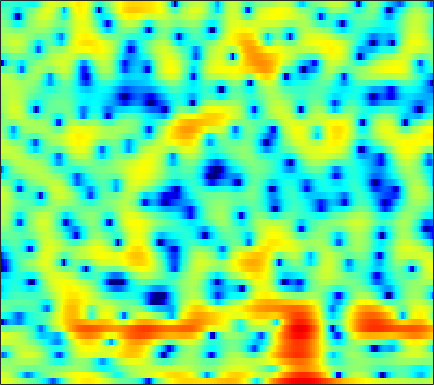

Source data for this figure (header and first rows):
4.0052, 3.9481, 3.8069, 3.5988, 3.3896, 3.0454, 2.6459, 2.3104, 1.8154, 1.2927, 0.74341, 0.34022, -0.20181, -0.73165, -1.1316, -1.6751, -2.269, -2.7775, -3.5781, -4.5806, -5.8924, -7.1184, -9.1189, -11.442
3.103, 3.032, 2.788, 2.359, 1.906, 1.113, 0.07131, -0.8948, -2.483, -4.488, -6.983, -9.095, -11.26, -10.77, -9.091, -6.777, -4.891, -3.77, -2.592, -1.689, -0.9902, -0.5637, -0.07824, 0.3506
1.278, 1.281, 1.216, 1.087, 0.9497, 0.7194, 0.4503, 0.2349, -0.06181, -0.3499, -0.6033, -0.7567, -0.8933, -0.9533, -0.9545, -0.9136, -0.8313, -0.7572, -0.6562, -0.5669, -0.4913, -0.4407, -0.3773, -0.3103
0.3162, 0.2361, 0.2292, 0.333, 0.4747, 0.7093, 0.9593, 1.141, 1.357, 1.522, 1.631, 1.677, 1.692, 1.643, 1.559, 1.386, 1.132, 0.8913, 0.4905, -0.008834, -0.6054, -1.117, -1.871, -2.688
-9.347, -11.86, -9.635, -5.756, -3.522, -1.313, 0.2829, 1.193, 2.118, 2.772, 3.208, 3.416, 3.552, 3.537, 3.434, 3.176, 2.784, 2.406, 1.768, 0.9645, -0.02086, -0.9074, -2.334, -4.157
-1.054, -1.405, -1.355, -0.8351, -0.2866, 0.487, 1.189, 1.623, 2.08, 2.386, 2.543, 2.571, 2.501, 2.298, 2.066, 1.66, 1.147, 0.7052, 0.03943, -0.7037, -1.498, -2.128, -2.941, -3.68
3.467, 3.204, 2.941, 2.763, 2.674, 2.596, 2.524, 2.457, 2.342, 2.163, 1.895, 1.631, 1.177, 0.6192, 0.1517, -0.5425, -1.306, -1.904, -2.735, -3.603, -4.546, -5.31, -6.442, -7.741
4.458, 4.089, 3.676, 3.353, 3.16, 2.944, 2.749, 2.583, 2.311, 1.953, 1.481, 1.022, 0.2452, -0.7382, -1.638, -3.064, -4.728, -6.003, -7.356, -7.871, -7.626, -7.299, -7.032, -7.183
-0.4895, -1.166, -1.491, -1.365, -1.159, -0.8971, -0.7316, -0.6584, -0.6274, -0.6706, -0.7636, -0.9199, -1.282, -1.958, -2.743, -4.232, -6.426, -8.591, -11.55, -11.29, -8.048, -5.778, -3.389, -1.592
-16.23, -18.46, -12.67, -9.7, -8.758, -8.62, -9.389, -10.29, -11.21, -10.58, -8.796, -7.408, -5.88, -4.859, -4.396, -3.977, -3.724, -3.589, -3.292, -2.77, -2.033, -1.357, -0.2957, 0.8336
-3.281, -4.001, -4.765, -5.495, -6.14, -7.321, -9.009, -10.52, -12.19, -11.76, -9.524, -7.832, -6.041, -4.755, -4.089, -3.449, -3.074, -2.935, -2.808, -2.625, -2.293, -1.883, -1.06, 0.05033
-0.03625, -0.414, -0.8899, -1.342, -1.677, -2.089, -2.463, -2.685, -2.844, -2.86, -2.701, -2.529, -2.302, -2.163, -2.141, -2.334, -2.846, -3.487, -4.801, -6.847, -9.851, -12, -10.37, -5.9
-1.844, -1.747, -1.613, -1.49, -1.423, -1.357, -1.332, -1.323, -1.319, -1.316, -1.348, -1.381, -1.448, -1.577, -1.726, -2.049, -2.518, -2.974, -3.762, -4.739, -5.638, -5.911, -5.173, -3.361
-6.601, -5.57, -4.495, -3.708, -3.272, -2.869, -2.615, -2.514, -2.475, -2.517, -2.61, -2.696, -2.798, -2.869, -2.893, -2.84, -2.689, -2.542, -2.281, -1.921, -1.462, -1.024, -0.2961, 0.5592
-7.87, -6.765, -5.614, -4.783, -4.32, -3.914, -3.717, -3.704, -3.876, -4.264, -4.817, -5.308, -6, -6.482, -6.54, -6.046, -5.056, -4.152, -2.875, -1.648, -0.5184, 0.2671, 1.229, 2.097
-6.102, -5.815, -5.366, -4.918, -4.616, -4.289, -4.141, -4.173, -4.471, -5.136, -6.326, -7.716, -10.64, -16.23, -27.1, -16.76, -9.714, -6.59, -3.633, -1.494, 0.1472, 1.137, 2.197, 3.035
-8.049, -8.042, -7.637, -6.871, -6.212, -5.351, -4.627, -4.235, -3.913, -3.875, -4.128, -4.463, -5.041, -5.477, -5.453, -4.695, -3.365, -2.207, -0.6697, 0.6703, 1.756, 2.399, 3.042, 3.464
-18.55, -19.91, -16.37, -12.24, -9.795, -7.297, -5.408, -4.292, -3.169, -2.32, -1.694, -1.305, -0.86, -0.4193, -0.04701, 0.5182, 1.163, 1.679, 2.329, 2.886, 3.29, 3.459, 3.484, 3.246
-17.27, -16.79, -14.53, -11.41, -9.278, -6.846, -4.915, -3.743, -2.506, -1.57, -0.8372, -0.3847, 0.1705, 0.7352, 1.18, 1.793, 2.433, 2.904, 3.447, 3.842, 4.042, 4.024, 3.728, 3.04
-14.76, -12.29, -9.765, -7.64, -6.3, -4.794, -3.644, -3.005, -2.454, -2.22, -2.233, -2.336, -2.418, -2.177, -1.692, -0.6629, 0.5848, 1.492, 2.55, 3.37, 3.884, 4.065, 4.006, 3.611
-7.931, -6.912, -5.567, -4.414, -3.704, -2.991, -2.566, -2.488, -2.753, -3.497, -4.975, -6.755, -10.8, -17.75, -14.56, -7.526, -3.344, -1.222, 0.8451, 2.291, 3.245, 3.693, 3.979, 3.98
-3.774, -3.29, -2.694, -2.21, -1.948, -1.73, -1.704, -1.818, -2.157, -2.751, -3.595, -4.337, -5.351, -5.729, -5.252, -3.707, -1.856, -0.5793, 0.8943, 2.001, 2.776, 3.147, 3.402, 3.392
-1.729, -1.462, -1.251, -1.165, -1.173, -1.27, -1.459, -1.607, -1.804, -1.968, -2.025, -1.984, -1.754, -1.357, -0.9347, -0.2355, 0.5362, 1.106, 1.792, 2.313, 2.638, 2.738, 2.679, 2.376
0.08718, 0.09281, -0.08222, -0.4744, -0.9003, -1.627, -2.432, -3.007, -3.541, -3.58, -3.103, -2.505, -1.528, -0.528, 0.191, 1.048, 1.773, 2.242, 2.693, 2.963, 3.017, 2.905, 2.518, 1.872
1.805, 1.623, 1.121, 0.2528, -0.6951, -2.45, -5.002, -7.758, -13, -14.21, -8.722, -5.654, -2.8, -0.7791, 0.3752, 1.573, 2.453, 2.941, 3.369, 3.576, 3.542, 3.349, 2.841, 2.02
2.186, 2.041, 1.59, 0.8299, 0.04088, -1.333, -3.052, -4.469, -6.075, -6.332, -5.104, -3.818, -2.165, -0.7736, 0.06501, 0.958, 1.642, 2.001, 2.362, 2.557, 2.589, 2.497, 2.205, 1.653
2, 1.991, 1.768, 1.349, 0.9282, 0.2672, -0.4318, -0.9108, -1.403, -1.661, -1.663, -1.543, -1.303, -1.042, -0.8692, -0.7085, -0.5934, -0.4972, -0.3237, -0.08376, 0.2147, 0.4394, 0.6722, 0.7783
2.55, 2.53, 2.322, 1.93, 1.544, 0.9647, 0.3584, -0.06988, -0.5591, -0.9403, -1.217, -1.377, -1.611, -1.979, -2.382, -3.133, -4.122, -4.827, -5.368, -4.864, -3.516, -2.35, -0.9522, 0.1561
3.288, 3.081, 2.615, 1.913, 1.244, 0.1848, -0.9718, -1.824, -2.7, -3.085, -3.014, -2.815, -2.631, -2.787, -3.248, -4.496, -6.905, -10.15, -19.54, -14.53, -7.075, -3.964, -1.2, 0.6267
2.596, 2.23, 1.55, 0.5688, -0.4342, -2.306, -5.073, -8.133, -14.23, -14.48, -8.754, -6.07, -3.853, -2.612, -2.161, -2.028, -2.271, -2.505, -2.564, -2.028, -0.9511, -0.01103, 1.177, 2.132
-0.4855, -0.67, -0.9493, -1.364, -1.858, -2.823, -4.18, -5.342, -6.576, -6.492, -5.108, -3.814, -2.279, -1.101, -0.4479, 0.1591, 0.5752, 0.8217, 1.103, 1.407, 1.726, 1.969, 2.251, 2.439
-7.035, -6.056, -4.544, -3.333, -2.686, -2.124, -1.809, -1.649, -1.434, -1.108, -0.6503, -0.2492, 0.3176, 0.8365, 1.167, 1.528, 1.789, 1.917, 2.017, 2.04, 1.991, 1.906, 1.724, 1.467
-13.26, -9.269, -5.663, -3.34, -2.112, -0.9322, -0.1112, 0.3474, 0.8112, 1.173, 1.471, 1.654, 1.865, 2.02, 2.103, 2.166, 2.154, 2.089, 1.935, 1.664, 1.282, 0.9026, 0.2829, -0.452
-2.403, -1.954, -1.11, -0.2203, 0.3929, 1.061, 1.569, 1.847, 2.107, 2.239, 2.275, 2.247, 2.15, 2.007, 1.884, 1.698, 1.493, 1.32, 1.036, 0.6323, 0.04464, -0.5637, -1.67, -3.217
1.734, 1.83, 2.013, 2.204, 2.332, 2.469, 2.533, 2.52, 2.406, 2.173, 1.805, 1.456, 0.8934, 0.2889, -0.1495, -0.6262, -0.8898, -0.9513, -0.9568, -0.9692, -1.176, -1.523, -2.359, -3.741
3.187, 3.106, 2.949, 2.766, 2.611, 2.402, 2.169, 1.964, 1.599, 1.094, 0.3583, -0.3952, -1.735, -3.533, -5.123, -7.058, -7.45, -6.473, -4.649, -3.104, -2.048, -1.57, -1.289, -1.318
2.877, 2.516, 1.91, 1.236, 0.7528, 0.2038, -0.1394, -0.2679, -0.3625, -0.5543, -1.006, -1.647, -3.019, -5.224, -7.709, -12.3, -13.37, -9.838, -5.863, -3.311, -1.615, -0.7446, 0.05971, 0.5781
1.687, 0.9304, -0.4618, -2.391, -4.164, -6.413, -6.784, -5.609, -3.664, -2.219, -1.392, -1.127, -1.171, -1.516, -1.875, -2.209, -2.163, -1.839, -1.109, -0.3287, 0.3603, 0.7732, 1.161, 1.409
0.7761, 0.1658, -1.153, -3.288, -5.621, -9.558, -9.946, -7.025, -3.673, -1.456, -0.09249, 0.5556, 1.047, 1.244, 1.316, 1.343, 1.382, 1.447, 1.533, 1.608, 1.567, 1.438, 1.098, 0.5663
-0.5726, -0.1018, 0.1848, 0.143, 0.01238, -0.1272, 0.02948, 0.3349, 0.9131, 1.473, 1.858, 1.987, 1.99, 1.812, 1.645, 1.408, 1.248, 1.202, 1.158, 1.099, 0.8782, 0.5153, -0.3417, -1.817
-1.856, -0.3577, 1.013, 1.903, 2.339, 2.728, 2.953, 3.027, 2.996, 2.772, 2.324, 1.81, 0.8569, -0.349, -1.384, -2.624, -3.235, -3.103, -2.392, -1.601, -1.037, -0.8898, -1.101, -1.816
-0.3023, 0.6802, 1.778, 2.589, 3.024, 3.397, 3.522, 3.474, 3.181, 2.605, 1.69, 0.7383, -1.024, -3.595, -6.416, -12.84, -30.55, -14.13, -7.798, -4.704, -2.903, -2.05, -1.386, -1.105
0.6322, 1.234, 1.93, 2.471, 2.768, 2.997, 3.032, 2.921, 2.588, 2.033, 1.217, 0.4247, -0.8822, -2.461, -3.754, -5.304, -6.086, -5.953, -5.034, -3.941, -2.983, -2.41, -1.814, -1.388
0.7689, 1.284, 1.82, 2.216, 2.415, 2.547, 2.543, 2.436, 2.176, 1.775, 1.249, 0.7703, 0.05522, -0.6966, -1.246, -1.894, -2.377, -2.614, -2.779, -2.783, -2.702, -2.609, -2.447, -2.24
1.254, 1.633, 2.017, 2.262, 2.361, 2.399, 2.331, 2.227, 2.016, 1.731, 1.402, 1.126, 0.7248, 0.2782, -0.07007, -0.5772, -1.119, -1.534, -2.154, -2.791, -3.404, -3.78, -4.09, -4.069
2.229, 2.349, 2.454, 2.467, 2.424, 2.295, 2.078, 1.889, 1.62, 1.387, 1.197, 1.101, 0.9892, 0.8469, 0.6782, 0.3343, -0.2047, -0.784, -1.81, -3.281, -5.283, -7.124, -9.479, -9.639
2.343, 2.207, 2.073, 1.952, 1.804, 1.444, 0.8949, 0.3552, -0.3786, -0.8705, -0.8877, -0.584, 0.0484, 0.6914, 1.034, 1.252, 1.122, 0.7436, -0.1398, -1.576, -3.766, -6.045, -9.689, -10.01
-2.263, -2.429, -1.911, -1.223, -0.9609, -1.158, -2.14, -3.574, -6.756, -11.89, -11.55, -7.45, -3.588, -1.196, -0.01133, 0.976, 1.472, 1.613, 1.485, 1.141, 0.6802, 0.3247, 0.08581, 0.2432
-23.57, -16.35, -8.146, -4.759, -3.456, -2.751, -2.994, -3.748, -5.271, -6.74, -6.628, -5.415, -3.529, -1.984, -1.141, -0.3876, 0.09181, 0.3871, 0.6833, 0.9496, 1.222, 1.429, 1.743, 2.129
-4.188, -3.982, -3.11, -2.062, -1.39, -0.7929, -0.5567, -0.5612, -0.752, -0.9904, -1.145, -1.218, -1.304, -1.521, -1.778, -2.223, -2.617, -2.71, -2.34, -1.582, -0.6485, 0.06096, 0.8595, 1.489
-0.4955, 0.04735, 0.7151, 1.293, 1.649, 2.004, 2.183, 2.214, 2.098, 1.824, 1.367, 0.8766, -0.03117, -1.377, -2.811, -5.515, -9.691, -13.38, -11.23, -6.553, -3.519, -2.009, -0.6849, 0.03173
0.6443, 1.357, 2.084, 2.611, 2.898, 3.139, 3.243, 3.22, 3.083, 2.795, 2.317, 1.825, 0.9227, -0.313, -1.523, -3.531, -5.759, -6.906, -6.482, -4.697, -3.004, -2.137, -1.536, -1.561
0.9526, 1.361, 1.758, 2.024, 2.143, 2.209, 2.205, 2.161, 2.064, 1.911, 1.704, 1.498, 1.137, 0.672, 0.288, -0.2701, -0.7143, -0.9463, -1.052, -0.9578, -0.8536, -0.8709, -1.161, -1.854
0.7065, 0.7356, 0.6809, 0.5135, 0.3247, 0.04674, -0.218, -0.3433, -0.4047, -0.3074, -0.08019, 0.1169, 0.389, 0.6192, 0.7504, 0.877, 0.9484, 0.9898, 0.9966, 0.9514, 0.8097, 0.627, 0.2432, -0.3431
0.08123, -0.147, -0.6124, -1.32, -2.019, -3.145, -4.34, -5.027, -5.215, -4.437, -3.167, -2.164, -0.9605, 0.04016, 0.6401, 1.303, 1.782, 2.058, 2.311, 2.411, 2.373, 2.238, 1.929, 1.459
-0.8315, -1.014, -1.561, -2.555, -3.72, -6.071, -10.08, -15.86, -23.92, -11.37, -6.455, -4.157, -1.988, -0.4172, 0.4995, 1.463, 2.238, 2.699, 3.19, 3.524, 3.682, 3.66, 3.422, 2.938
-2.595, -2.254, -2.209, -2.632, -3.224, -4.355, -5.671, -6.532, -6.819, -5.928, -4.526, -3.461, -2.233, -1.244, -0.5818, 0.2306, 1.06, 1.681, 2.476, 3.199, 3.744, 4.005, 4.092, 3.829
-4.832, -4.051, -3.451, -3.244, -3.253, -3.455, -3.707, -3.877, -4.014, -4.062, -4.096, -4.142, -4.339, -4.684, -4.918, -4.824, -3.988, -2.875, -1.135, 0.5222, 1.894, 2.699, 3.46, 3.838
